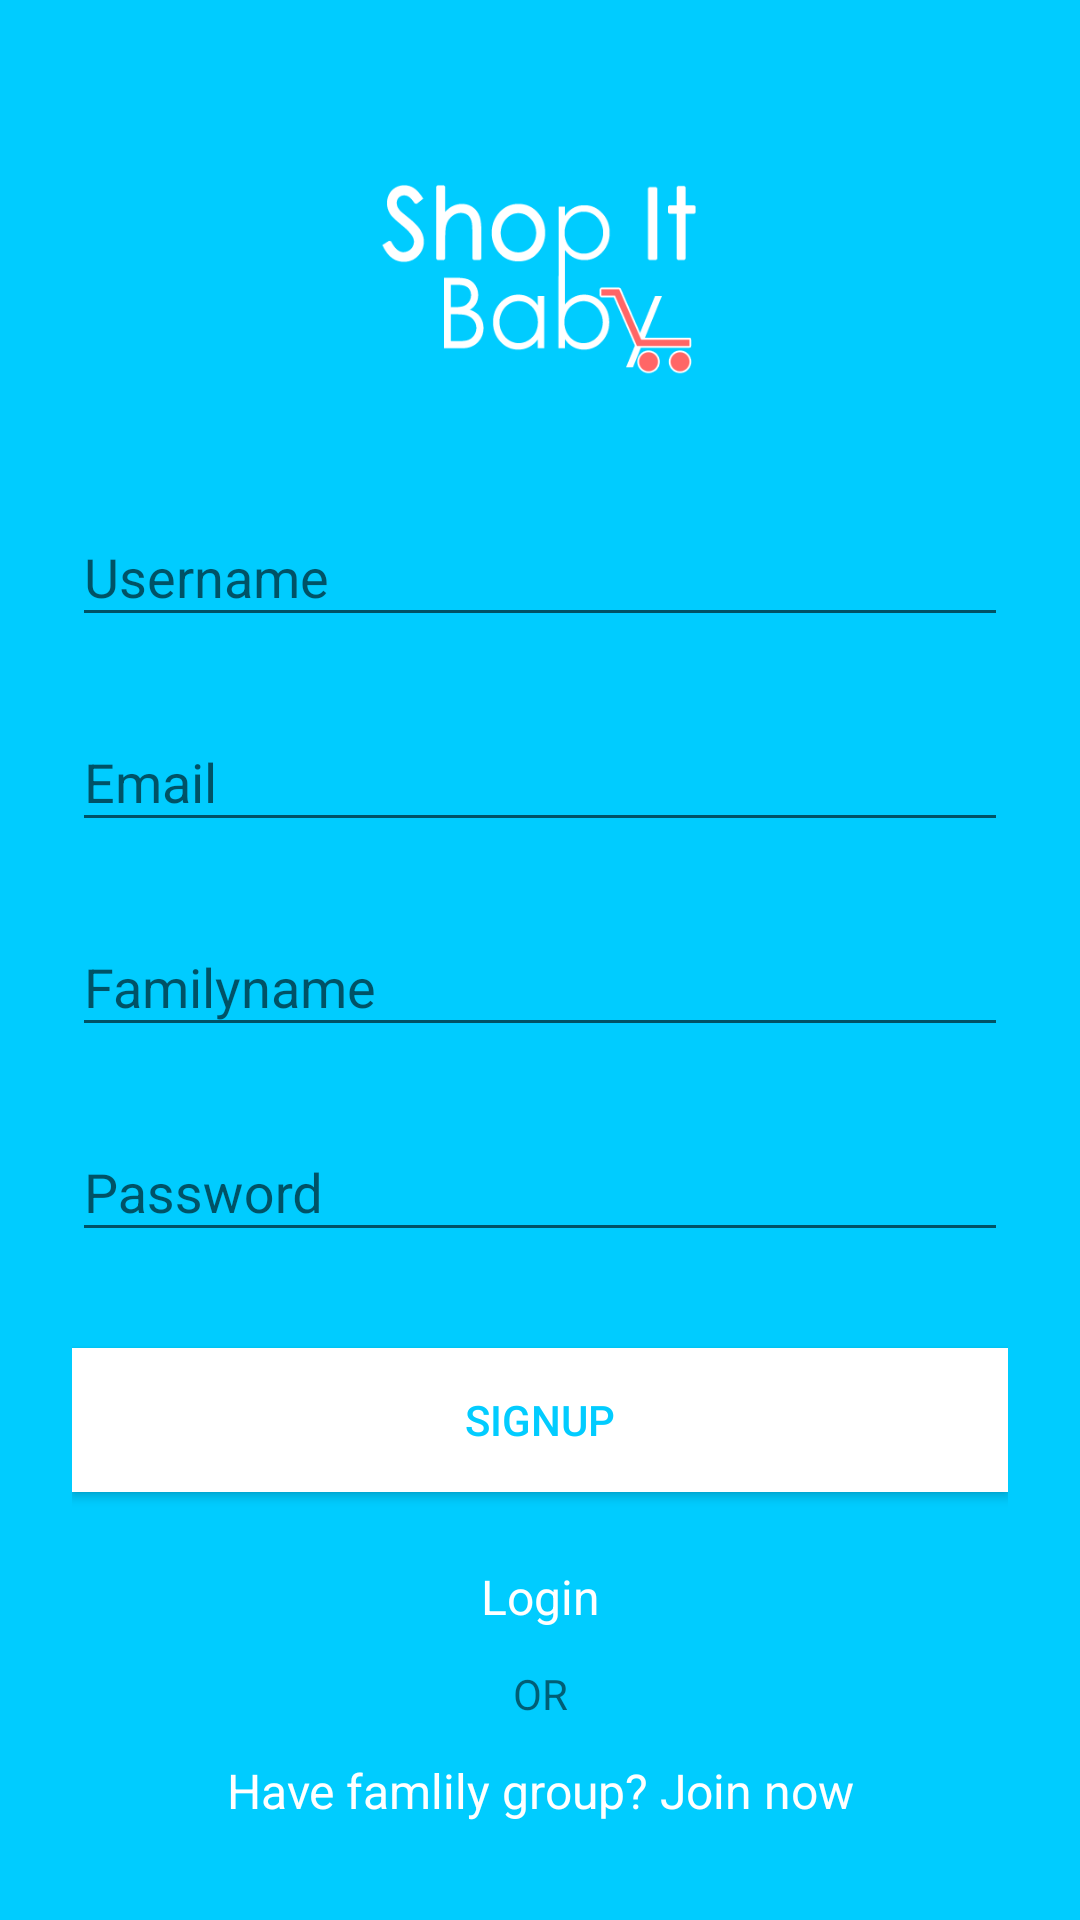

Produce the Android XML layout that renders to this screen, including the resource entries it uses.
<!-- AndroidManifest.xml: application theme AppTheme -->
<!-- res/layout/activity_create_family_group.xml -->
<?xml version="1.0" encoding="utf-8"?>
<ScrollView xmlns:android="http://schemas.android.com/apk/res/android"
    android:layout_width="fill_parent"
    android:layout_height="fill_parent"
    android:fitsSystemWindows="true"
    android:background="#00ccff">

    <LinearLayout
        android:orientation="vertical"
        android:layout_width="match_parent"
        android:layout_height="wrap_content"
        android:paddingTop="56dp"
        android:paddingLeft="24dp"
        android:paddingRight="24dp"
        android:descendantFocusability="beforeDescendants"
        android:focusableInTouchMode="true">

        <ImageView android:src="@drawable/logo"
            android:layout_width="wrap_content"
            android:layout_height="72dp"
            android:layout_marginBottom="24dp"
            android:layout_gravity="center_horizontal" />

        
        <android.support.design.widget.TextInputLayout
            android:layout_width="match_parent"
            android:layout_height="wrap_content"
            android:layout_marginTop="8dp"
            android:layout_marginBottom="8dp">
            <EditText android:id="@+id/input_username"
                android:layout_width="match_parent"
                android:layout_height="wrap_content"
                android:inputType="textPersonName"
                android:hint="Username" />
        </android.support.design.widget.TextInputLayout>

        <android.support.design.widget.TextInputLayout
            android:layout_width="match_parent"
            android:layout_height="wrap_content"
            android:layout_marginTop="8dp"
            android:layout_marginBottom="8dp">
            <EditText android:id="@+id/input_email"
                android:layout_width="match_parent"
                android:layout_height="wrap_content"
                android:inputType="textEmailAddress"
                android:hint="Email" />
        </android.support.design.widget.TextInputLayout>

        <android.support.design.widget.TextInputLayout
            android:layout_width="match_parent"
            android:layout_height="wrap_content"
            android:layout_marginTop="8dp"
            android:layout_marginBottom="8dp">
            <EditText android:id="@+id/input_familyname"
                android:layout_width="match_parent"
                android:layout_height="wrap_content"
                android:inputType="textPersonName"
                android:hint="Familyname" />
        </android.support.design.widget.TextInputLayout>

        
        <android.support.design.widget.TextInputLayout
            android:layout_width="match_parent"
            android:layout_height="wrap_content"
            android:layout_marginTop="8dp"
            android:layout_marginBottom="8dp">
            <EditText android:id="@+id/input_password"
                android:layout_width="match_parent"
                android:layout_height="wrap_content"
                android:inputType="textPassword"
                android:hint="Password"/>
        </android.support.design.widget.TextInputLayout>

        <android.support.v7.widget.AppCompatButton
            android:id="@+id/btn_sigup"
            android:layout_width="fill_parent"
            android:layout_height="wrap_content"
            android:layout_marginTop="24dp"
            android:layout_marginBottom="24dp"
            android:padding="12dp"
            android:text="Signup"
            android:background="#ffffff"
            android:clickable="true"
            android:contextClickable="true"
            android:textColor="#02ccff"
            android:textSize="14dp"
            android:onClick="createfamilygroup"/>

        <TextView android:id="@+id/link_login"
            android:layout_width="fill_parent"
            android:layout_height="wrap_content"
            android:layout_marginBottom="12dp"
            android:text="Login"
            android:gravity="center"
            android:textSize="16dip"
            android:textColor="#ffffff"
            android:onClick="login"/>

        <TextView
            android:layout_width="fill_parent"
            android:layout_height="wrap_content"
            android:layout_marginBottom="12dp"
            android:textAppearance="?android:attr/textAppearanceSmall"
            android:text="OR"
            android:gravity="center"
            android:id="@+id/or" />

        <TextView android:id="@+id/link_joinfamilygroup"
            android:layout_width="fill_parent"
            android:layout_height="wrap_content"
            android:layout_marginBottom="12dp"
            android:text="Have famlily group? Join now"
            android:gravity="center"
            android:textSize="16dip"
            android:textColor="#ffffff"
            android:onClick="joinfamilygroup"/>


    </LinearLayout>
</ScrollView>
<!-- resources referenced by this layout -->
<resources>
  <!-- drawable logo: png bitmap (drawable, 13304 bytes) -->
  <style name="AppTheme" parent="Theme.AppCompat.Light.DarkActionBar">
          
          <item name="colorPrimary">@color/colorPrimary</item>
          <item name="colorPrimaryDark">@color/colorPrimaryDark</item>
          <item name="colorAccent">@color/colorAccent</item>
          <item name="android:colorBackground">@color/background_material_light</item>
          <item name="android:statusBarColor">@color/colorPrimaryDark</item>
      </style>
  <color name="colorPrimary">#00ccff</color>
  <color name="colorPrimaryDark">#00ccff</color>
  <color name="colorAccent">#705a5a</color>
  <color name="background_material_light">#00ccff</color>
</resources>
